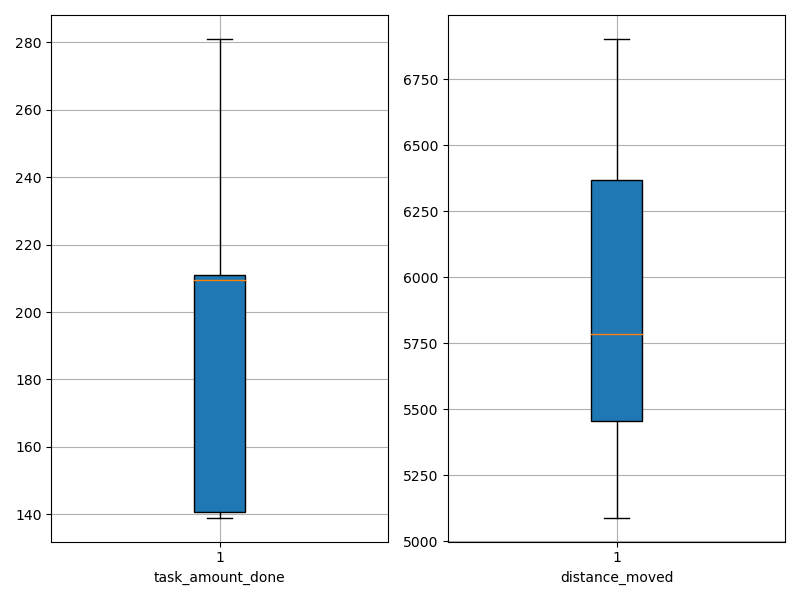

The table this chart was drawn from, first rows:
agent_id, task_amount_done, distance_moved
0, 211.0, 6163
1, 141.0, 5090
2, 140.0, 5470
3, 281.0, 6688
4, 210.0, 5720
5, 280.0, 6676
6, 141.0, 6305
7, 211.0, 5730
8, 140.0, 5600
9, 211.0, 5416
10, 210.0, 5810
11, 140.0, 5250
12, 139.0, 5763
13, 209.0, 5313
14, 207.0, 6559
15, 280.0, 6587
16, 210.0, 6903
17, 209.0, 6038
18, 140.0, 5332
19, 210.0, 6077
